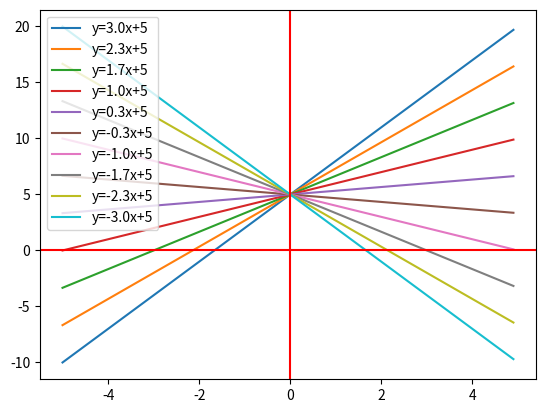

Reproduce this figure in Python.
from matplotlib import pyplot as plt
import numpy as np

b = 5
a = np.linspace(3, -3, 10)
x = np.arange(-5, 5, 0.1)

for a1 in a:
    y = a1 * x + b
    plt.plot(x, y, label=f"y={a1:.1f}x+{b}")
    plt.legend(loc=2)
plt.axhline(0,color='red')
plt.axvline(0,color='red')
plt.show()